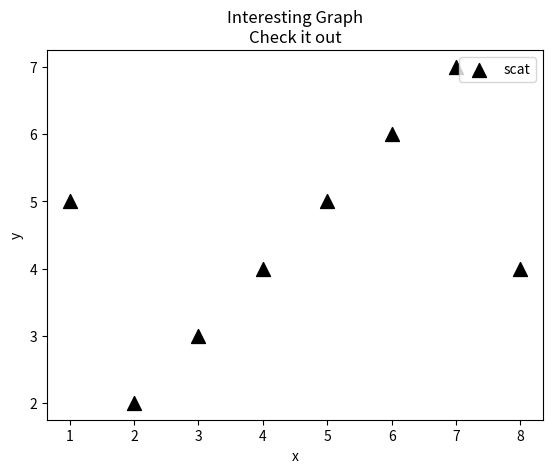

Here is the Python script that generated this plot:
import matplotlib.pyplot as plt

x = [1,2,3,4,5,6,7,8]
y = [5,2,3,4,5,6,7,4]

#scatter plots show a correlation/distribution/relationship two-variables (x,y)
plt.scatter(x,y, label='scat', color='k', marker='^', s=100)
plt.xlabel('x')
plt.ylabel('y')
plt.title('Interesting Graph\nCheck it out')
plt.legend()
plt.show()
